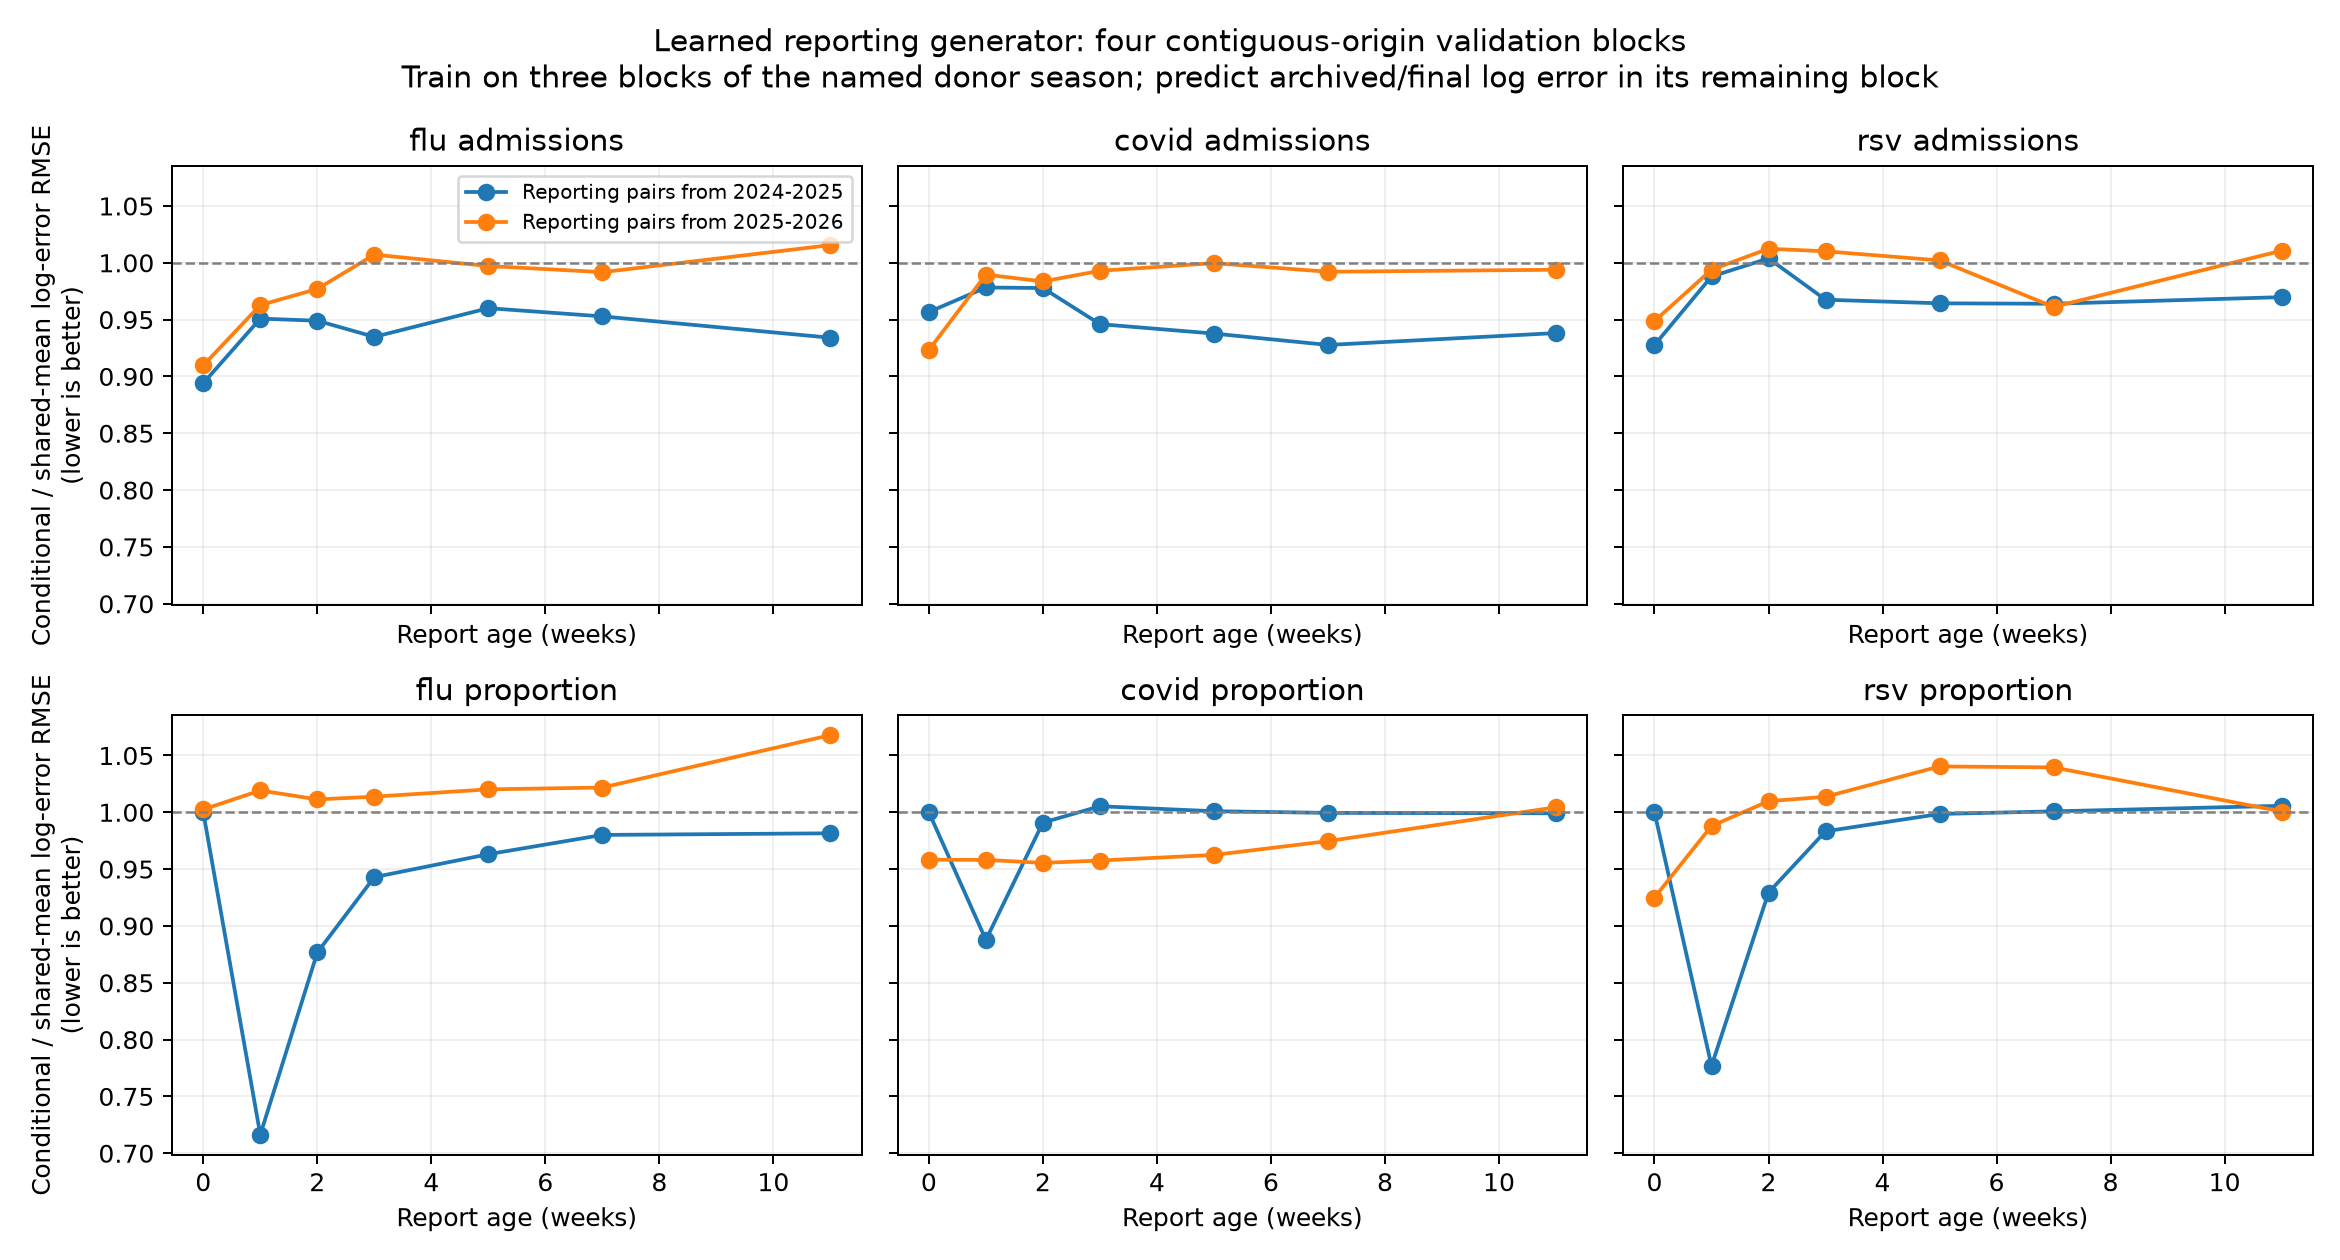

The file beside this chart, header and first rows:
heldout_forecast_season, reporting_error_training_season, signal, report_age_weeks, n, mean_log_error, rms_log_error, blocked_cv_global_mean_rmse, blocked_cv_conditional_rmse, available_pairs_fraction
2025-2026, 2024-2025, nhsn_flu_admissions, 0, 1612, -0.07614, 0.1541, 0.1373, 0.1227, 0.9118
2025-2026, 2024-2025, nhsn_covid_admissions, 0, 1612, -0.1263, 0.2142, 0.1735, 0.166, 0.9118
2025-2026, 2024-2025, nhsn_rsv_admissions, 0, 1612, -0.08863, 0.2075, 0.1899, 0.1762, 0.9118
2025-2026, 2024-2025, nssp_flu_proportion, 0, 300, -0.013, 0.02764, 0.02764, 0.02764, 0.1697
2025-2026, 2024-2025, nssp_covid_proportion, 0, 306, -0.05612, 0.1362, 0.1362, 0.1362, 0.1731
2025-2026, 2024-2025, nssp_rsv_proportion, 0, 306, -0.02108, 0.06867, 0.06867, 0.06867, 0.1731
2025-2026, 2024-2025, nhsn_flu_admissions, 1, 1768, -0.03386, 0.0981, 0.09247, 0.08793, 1.0
2025-2026, 2024-2025, nhsn_covid_admissions, 1, 1768, -0.0501, 0.1306, 0.1208, 0.1182, 1.0
2025-2026, 2024-2025, nhsn_rsv_admissions, 1, 1768, -0.03769, 0.1568, 0.1528, 0.1509, 1.0
2025-2026, 2024-2025, nssp_flu_proportion, 1, 1696, -0.0315, 0.05189, 0.04304, 0.03083, 0.9593
2025-2026, 2024-2025, nssp_covid_proportion, 1, 1702, -0.04964, 0.08651, 0.07165, 0.06361, 0.9627
2025-2026, 2024-2025, nssp_rsv_proportion, 1, 1702, -0.07656, 0.1201, 0.09622, 0.07475, 0.9627
2025-2026, 2024-2025, nhsn_flu_admissions, 2, 1768, -0.02474, 0.0797, 0.07616, 0.07228, 1.0
2025-2026, 2024-2025, nhsn_covid_admissions, 2, 1768, -0.03674, 0.1052, 0.09893, 0.09673, 1.0
2025-2026, 2024-2025, nhsn_rsv_admissions, 2, 1768, -0.02661, 0.1383, 0.1366, 0.1372, 1.0
2025-2026, 2024-2025, nssp_flu_proportion, 2, 1696, -0.009797, 0.02046, 0.01822, 0.01597, 0.9593
2025-2026, 2024-2025, nssp_covid_proportion, 2, 1702, -0.01837, 0.06088, 0.05812, 0.05759, 0.9627
2025-2026, 2024-2025, nssp_rsv_proportion, 2, 1702, -0.02594, 0.05703, 0.05121, 0.04759, 0.9627
2025-2026, 2024-2025, nhsn_flu_admissions, 3, 1768, -0.02254, 0.07726, 0.07446, 0.06961, 1.0
2025-2026, 2024-2025, nhsn_covid_admissions, 3, 1768, -0.03177, 0.101, 0.09638, 0.09118, 1.0
2025-2026, 2024-2025, nhsn_rsv_admissions, 3, 1716, -0.02217, 0.1131, 0.1118, 0.1082, 0.9706
2025-2026, 2024-2025, nssp_flu_proportion, 3, 1696, -0.005004, 0.01347, 0.01256, 0.01185, 0.9593
2025-2026, 2024-2025, nssp_covid_proportion, 3, 1702, -0.01041, 0.05554, 0.05468, 0.05497, 0.9627
2025-2026, 2024-2025, nssp_rsv_proportion, 3, 1702, -0.01441, 0.04457, 0.04226, 0.04155, 0.9627
2025-2026, 2024-2025, nhsn_flu_admissions, 5, 1768, -0.01984, 0.06521, 0.06285, 0.06034, 1.0
2025-2026, 2024-2025, nhsn_covid_admissions, 5, 1768, -0.02726, 0.09728, 0.09414, 0.08828, 1.0
2025-2026, 2024-2025, nhsn_rsv_admissions, 5, 1664, -0.02059, 0.1229, 0.1219, 0.1175, 0.9412
2025-2026, 2024-2025, nssp_flu_proportion, 5, 1696, -0.001554, 0.007707, 0.007549, 0.007271, 0.9593
2025-2026, 2024-2025, nssp_covid_proportion, 5, 1702, -0.00623, 0.06083, 0.06069, 0.06075, 0.9627
2025-2026, 2024-2025, nssp_rsv_proportion, 5, 1702, -0.007209, 0.04378, 0.04322, 0.04316, 0.9627
2025-2026, 2024-2025, nhsn_flu_admissions, 7, 1765, -0.01813, 0.06205, 0.06012, 0.05728, 0.9983
2025-2026, 2024-2025, nhsn_covid_admissions, 7, 1765, -0.02507, 0.09344, 0.09075, 0.08419, 0.9983
2025-2026, 2024-2025, nhsn_rsv_admissions, 7, 1664, -0.01897, 0.1205, 0.1199, 0.1156, 0.9412
2025-2026, 2024-2025, nssp_flu_proportion, 7, 1696, -0.0008095, 0.006385, 0.006334, 0.006208, 0.9593
2025-2026, 2024-2025, nssp_covid_proportion, 7, 1702, -0.005188, 0.06293, 0.06291, 0.06288, 0.9627
2025-2026, 2024-2025, nssp_rsv_proportion, 7, 1702, -0.005778, 0.05809, 0.05794, 0.05799, 0.9627
2025-2026, 2024-2025, nhsn_flu_admissions, 11, 1756, -0.01555, 0.05348, 0.0518, 0.04839, 0.9932
2025-2026, 2024-2025, nhsn_covid_admissions, 11, 1756, -0.02255, 0.0873, 0.085, 0.07975, 0.9932
2025-2026, 2024-2025, nhsn_rsv_admissions, 11, 1621, -0.01806, 0.09683, 0.09578, 0.09289, 0.9169
2025-2026, 2024-2025, nssp_flu_proportion, 11, 1696, -0.0001423, 0.004308, 0.004307, 0.004228, 0.9593
2025-2026, 2024-2025, nssp_covid_proportion, 11, 1702, -0.00516, 0.07083, 0.0709, 0.07083, 0.9627
2025-2026, 2024-2025, nssp_rsv_proportion, 11, 1702, -0.009015, 0.1248, 0.1249, 0.1256, 0.9627
2024-2025, 2025-2026, nhsn_flu_admissions, 0, 2340, -0.06911, 0.151, 0.1379, 0.1255, 0.9375
2024-2025, 2025-2026, nhsn_covid_admissions, 0, 2340, -0.09895, 0.193, 0.1679, 0.1551, 0.9375
2024-2025, 2025-2026, nhsn_rsv_admissions, 0, 2340, -0.08766, 0.2046, 0.1876, 0.1779, 0.9375
2024-2025, 2025-2026, nssp_flu_proportion, 0, 2094, -0.02927, 0.1248, 0.1224, 0.1227, 0.8389
2024-2025, 2025-2026, nssp_covid_proportion, 0, 2150, -0.05783, 0.2199, 0.2133, 0.2044, 0.8614
2024-2025, 2025-2026, nssp_rsv_proportion, 0, 2150, -0.0672, 0.1577, 0.1437, 0.1329, 0.8614
2024-2025, 2025-2026, nhsn_flu_admissions, 1, 2340, -0.02461, 0.06908, 0.06545, 0.06301, 0.9375
2024-2025, 2025-2026, nhsn_covid_admissions, 1, 2340, -0.03344, 0.1076, 0.1031, 0.1021, 0.9375
2024-2025, 2025-2026, nhsn_rsv_admissions, 1, 2340, -0.03123, 0.1176, 0.1141, 0.1134, 0.9375
2024-2025, 2025-2026, nssp_flu_proportion, 1, 2247, -0.01296, 0.1072, 0.1069, 0.109, 0.9002
2024-2025, 2025-2026, nssp_covid_proportion, 1, 2302, -0.03174, 0.2139, 0.2127, 0.2038, 0.9223
2024-2025, 2025-2026, nssp_rsv_proportion, 1, 2302, -0.02419, 0.09592, 0.09287, 0.09175, 0.9223
2024-2025, 2025-2026, nhsn_flu_admissions, 2, 2340, -0.01678, 0.05363, 0.05148, 0.05029, 0.9375
2024-2025, 2025-2026, nhsn_covid_admissions, 2, 2340, -0.02255, 0.08528, 0.08302, 0.08165, 0.9375
2024-2025, 2025-2026, nhsn_rsv_admissions, 2, 2340, -0.02224, 0.09844, 0.09633, 0.09752, 0.9375
2024-2025, 2025-2026, nssp_flu_proportion, 2, 2298, -0.007915, 0.08482, 0.08468, 0.08564, 0.9207
2024-2025, 2025-2026, nssp_covid_proportion, 2, 2301, -0.02026, 0.1926, 0.1922, 0.1837, 0.9219
2024-2025, 2025-2026, nssp_rsv_proportion, 2, 2301, -0.01243, 0.0844, 0.08351, 0.08433, 0.9219
... 24 more rows
